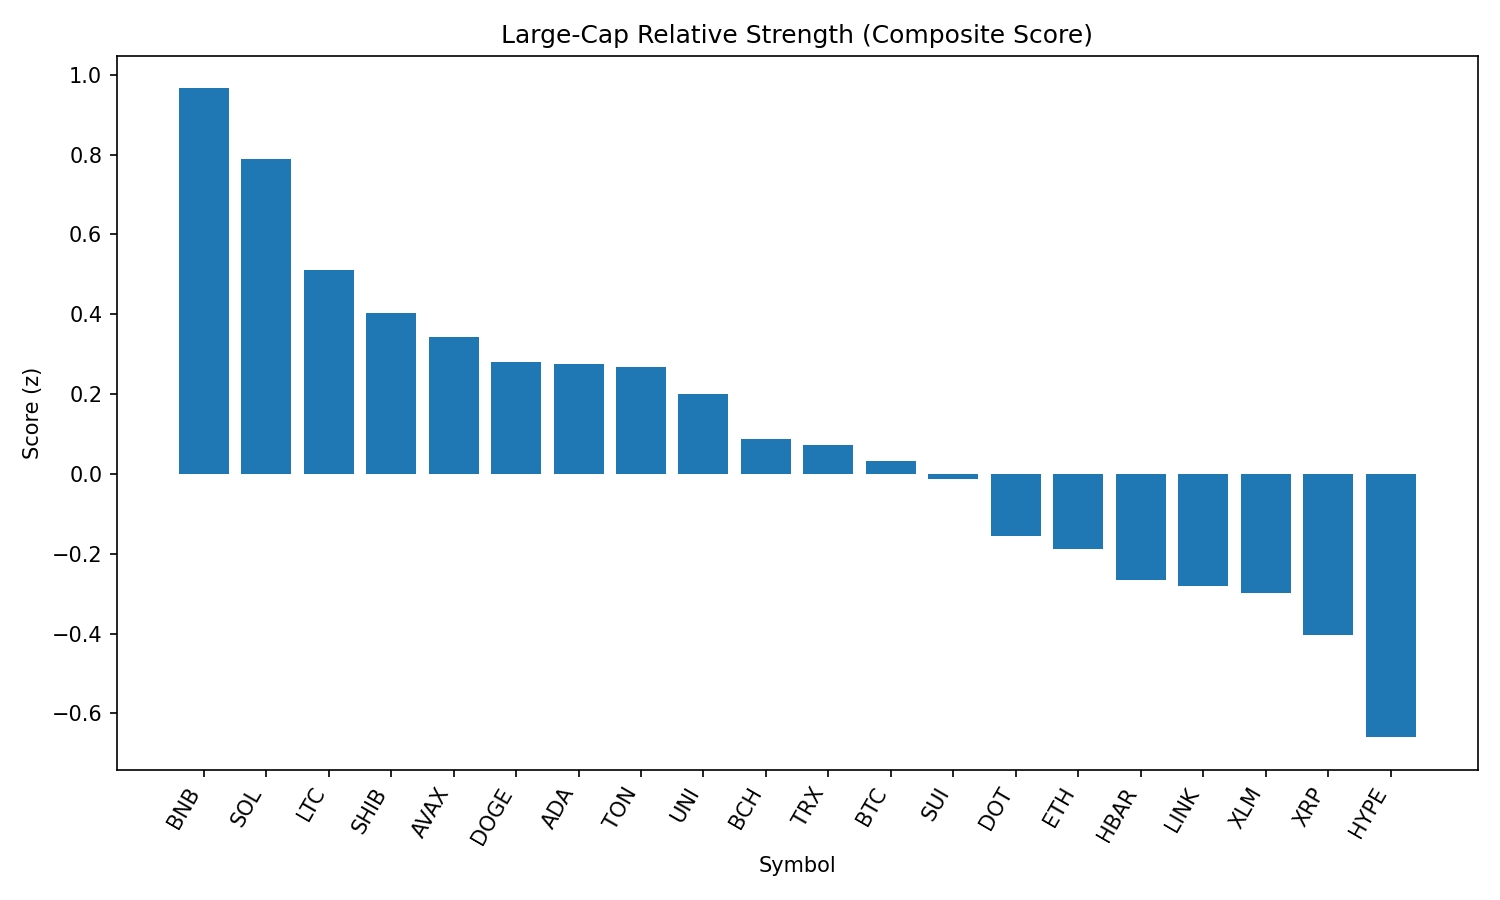

The file beside this chart, header and first rows:
rank, name, symbol, price, pct_1h, pct_24h, pct_7d, pct_1h_vs_btc, pct_24h_vs_btc, pct_7d_vs_btc, market_cap_rank, market_cap, volume_usd, score
1, BNB, BNB, 861.9, 0.5407, -1.295, 1.131, 1.181, 2.599, 4.455, 5, 119895343742, 1654451521, 0.966
2, Solana, SOL, 209.8, 0.1492, -2.364, 16.08, 0.79, 1.531, 19.4, 6, 113292268878, 13948538081, 0.7896
3, Litecoin, LTC, 110.3, 0.388, -3.301, -3.772, 1.029, 0.5932, -0.4476, 27, 8406842420, 568257014, 0.5118
4, Shiba Inu, SHIB, 1.221e-05, 0.132, -3.543, 0.4822, 0.7728, 0.3517, 3.807, 30, 7189388795, 244426649, 0.4027
5, Avalanche, AVAX, 23.76, 0.1264, -4.194, 5.745, 0.7672, -0.2999, 9.07, 22, 10015526094, 804896323, 0.3429
6, Dogecoin, DOGE, 0.215, 0.04149, -4.16, 2.085, 0.6823, -0.265, 5.41, 9, 32393593302, 2105402706, 0.2793
7, Cardano, ADA, 0.8307, 0.2442, -4.517, -1.034, 0.885, -0.6227, 2.291, 11, 30258456068, 1895606680, 0.2746
8, Toncoin, TON, 3.06, 0.237, -4.268, -5.251, 0.8778, -0.3737, -1.926, 29, 7858208339, 239454182, 0.2689
9, Uniswap, UNI, 9.59, -0.0613, -3.894, -5.708, 0.5795, 0.001096, -2.383, 35, 5747958915, 364780338, 0.2005
10, Bitcoin Cash, BCH, 532.2, -0.09775, -4.571, -4.086, 0.543, -0.6763, -0.7612, 21, 10595858845, 333205288, 0.08637
11, TRON, TRX, 0.3355, -0.6467, -3.18, -5.58, -0.005893, 0.7147, -2.256, 10, 31753545718, 1045096138, 0.0734
12, Bitcoin, BTC, 108624, -0.6408, -3.895, -3.325, 0.0, 0.0, 0.0, 1, 2163761100814, 45908182930, 0.03213
13, Sui, SUI, 3.31, -0.001553, -5.594, -0.8808, 0.6392, -1.699, 2.444, 19, 11618529724, 1426773972, -0.01159
14, Polkadot, DOT, 3.79, -0.5028, -5.311, 1.565, 0.138, -1.417, 4.89, 34, 5762105057, 443379299, -0.1562
15, Ethereum, ETH, 4318, -0.5263, -5.703, 0.6762, 0.1145, -1.808, 4.001, 2, 521368014425, 35649765269, -0.1878
16, Hedera, HBAR, 0.2269, -0.45, -5.87, -2.373, 0.1908, -1.975, 0.9521, 23, 9617932575, 377140370, -0.2666
17, Chainlink, LINK, 23.51, 0.5133, -8.246, -5.243, 1.154, -4.351, -1.919, 13, 15917649939, 2336517061, -0.2802
18, Stellar, XLM, 0.3598, -0.04553, -6.758, -7.9, 0.5952, -2.863, -4.575, 20, 11279315710, 399486483, -0.2977
19, XRP, XRP, 2.83, -0.7125, -6.274, 0.5768, -0.07169, -2.379, 3.902, 3, 168273374535, 7270355127, -0.4039
20, Hyperliquid, HYPE, 44.44, -0.6299, -8.276, 6.809, 0.01087, -4.382, 10.13, 17, 12021541324, 446168086, -0.6598
21, Cronos, CRO, 0.2821, -4.095, -12.54, 92.28, -3.454, -8.643, 95.6, 24, 9477841166, 1098977172, -2.022
